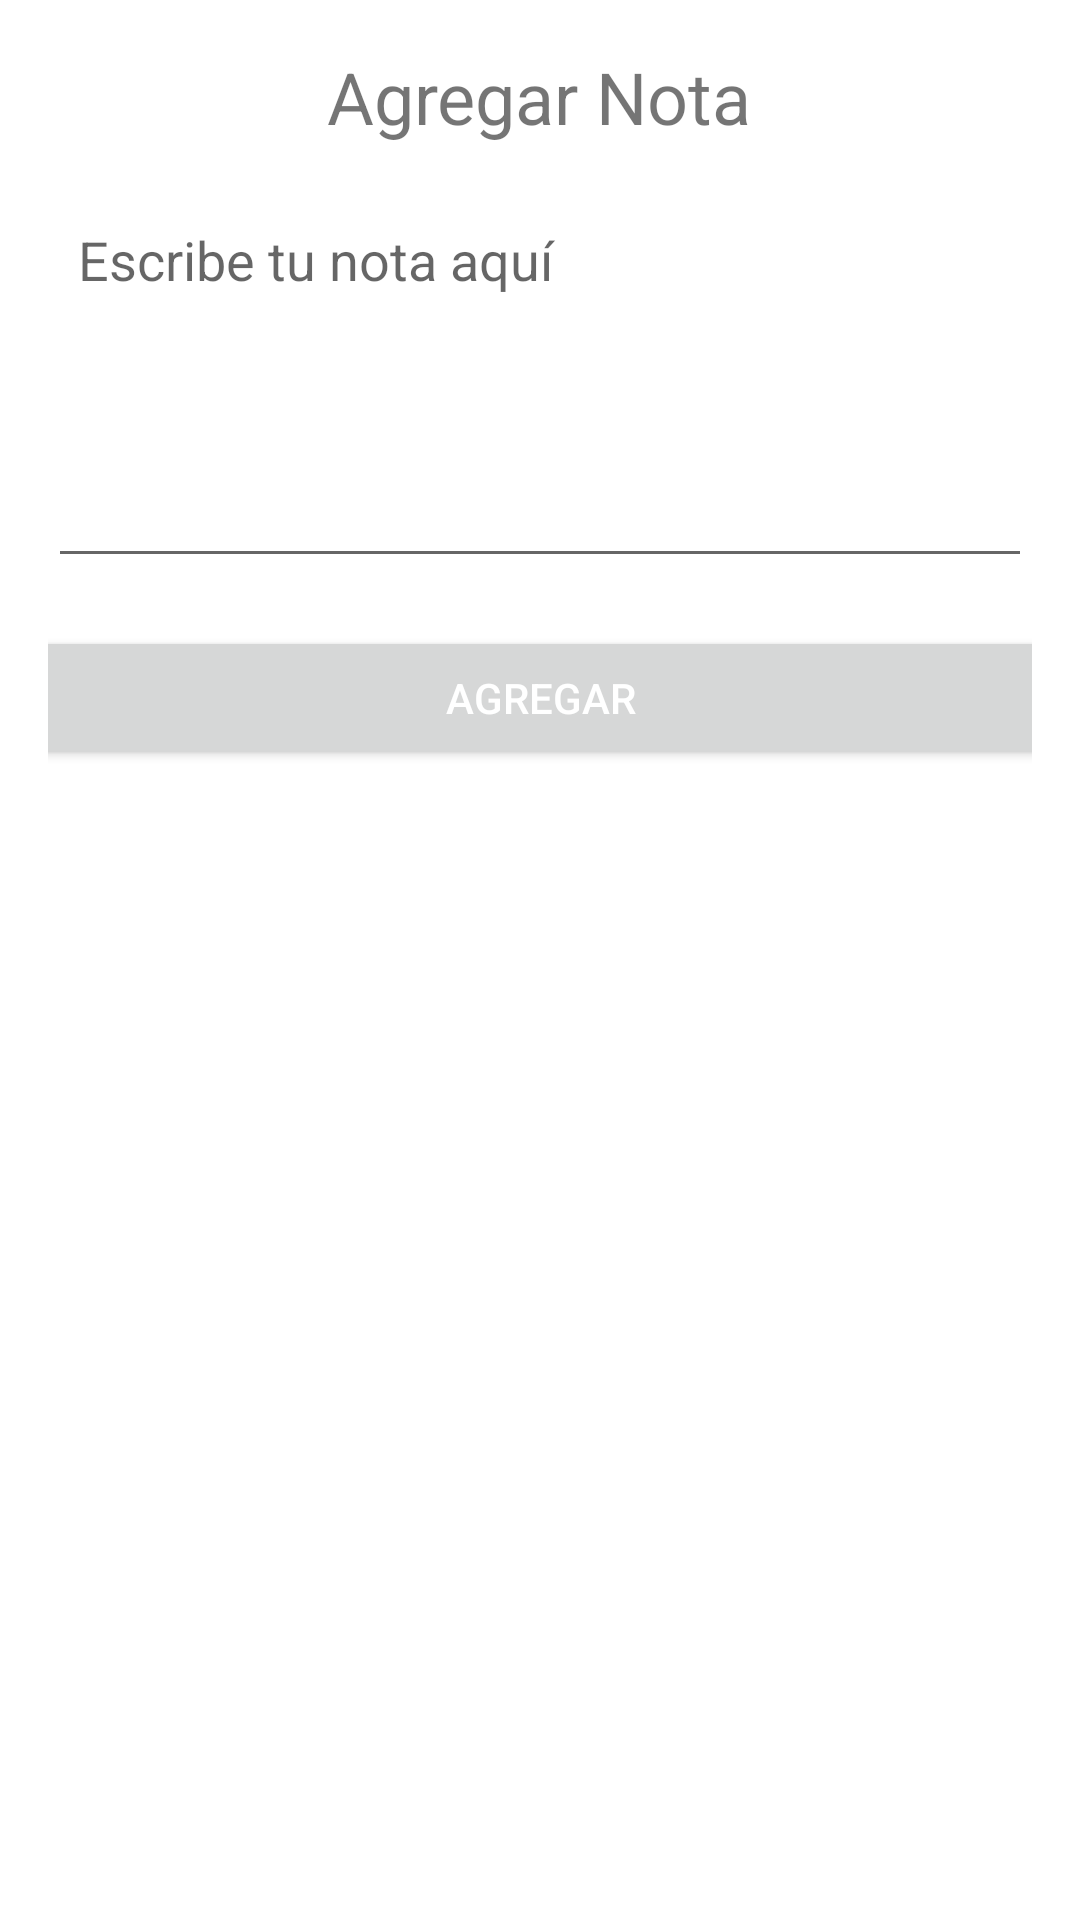

The Android layout XML behind this screen, and the referenced resources:
<!-- AndroidManifest.xml: application theme Theme.Plantas -->
<!-- res/layout/activity_agregar_notas.xml -->
<?xml version="1.0" encoding="utf-8"?>
<LinearLayout xmlns:android="http://schemas.android.com/apk/res/android"
    android:layout_width="match_parent"
    android:layout_height="match_parent"
    android:orientation="vertical"
    android:padding="16dp">

    <TextView
        android:layout_width="wrap_content"
        android:layout_height="wrap_content"
        android:text="Agregar Nota"
        android:textSize="24sp"
        android:layout_gravity="center"
        android:paddingBottom="16dp" />

    <EditText
        android:id="@+id/editTextNota"
        android:layout_width="match_parent"
        android:layout_height="wrap_content"
        android:hint="Escribe tu nota aquí"
        android:inputType="textMultiLine"
        android:lines="5"
        android:gravity="top|start"
        android:padding="10dp" />

    <Button
        android:id="@+id/btnAgregar"
        android:layout_width="369dp"
        android:layout_height="wrap_content"
        android:layout_gravity="center"
        android:layout_marginTop="16dp"
        android:padding="10dp"
        android:text="Agregar"
        android:textColor="@android:color/white" />
</LinearLayout>
<!-- resources referenced by this layout -->
<resources>
  <style name="Theme.Plantas" parent="Theme.MaterialComponents.DayNight.DarkActionBar">
          
          <item name="colorPrimary">@color/verde_lima</item>
          <item name="colorPrimaryVariant">@color/verde_lima_oscuro</item>
          <item name="colorOnPrimary">@color/white</item>
          
          <item name="colorSecondary">@color/verde_lima</item>
          <item name="colorSecondaryVariant">@color/verde_lima_oscuro</item>
          <item name="colorOnSecondary">@color/white</item>
          
          <item name="android:statusBarColor">?attr/colorPrimaryVariant</item>
          
      </style>
  <color name="verde_lima">#09C010</color>
  <color name="verde_lima_oscuro">#09760D</color>
  <color name="white">#FFFFFFFF</color>
</resources>
